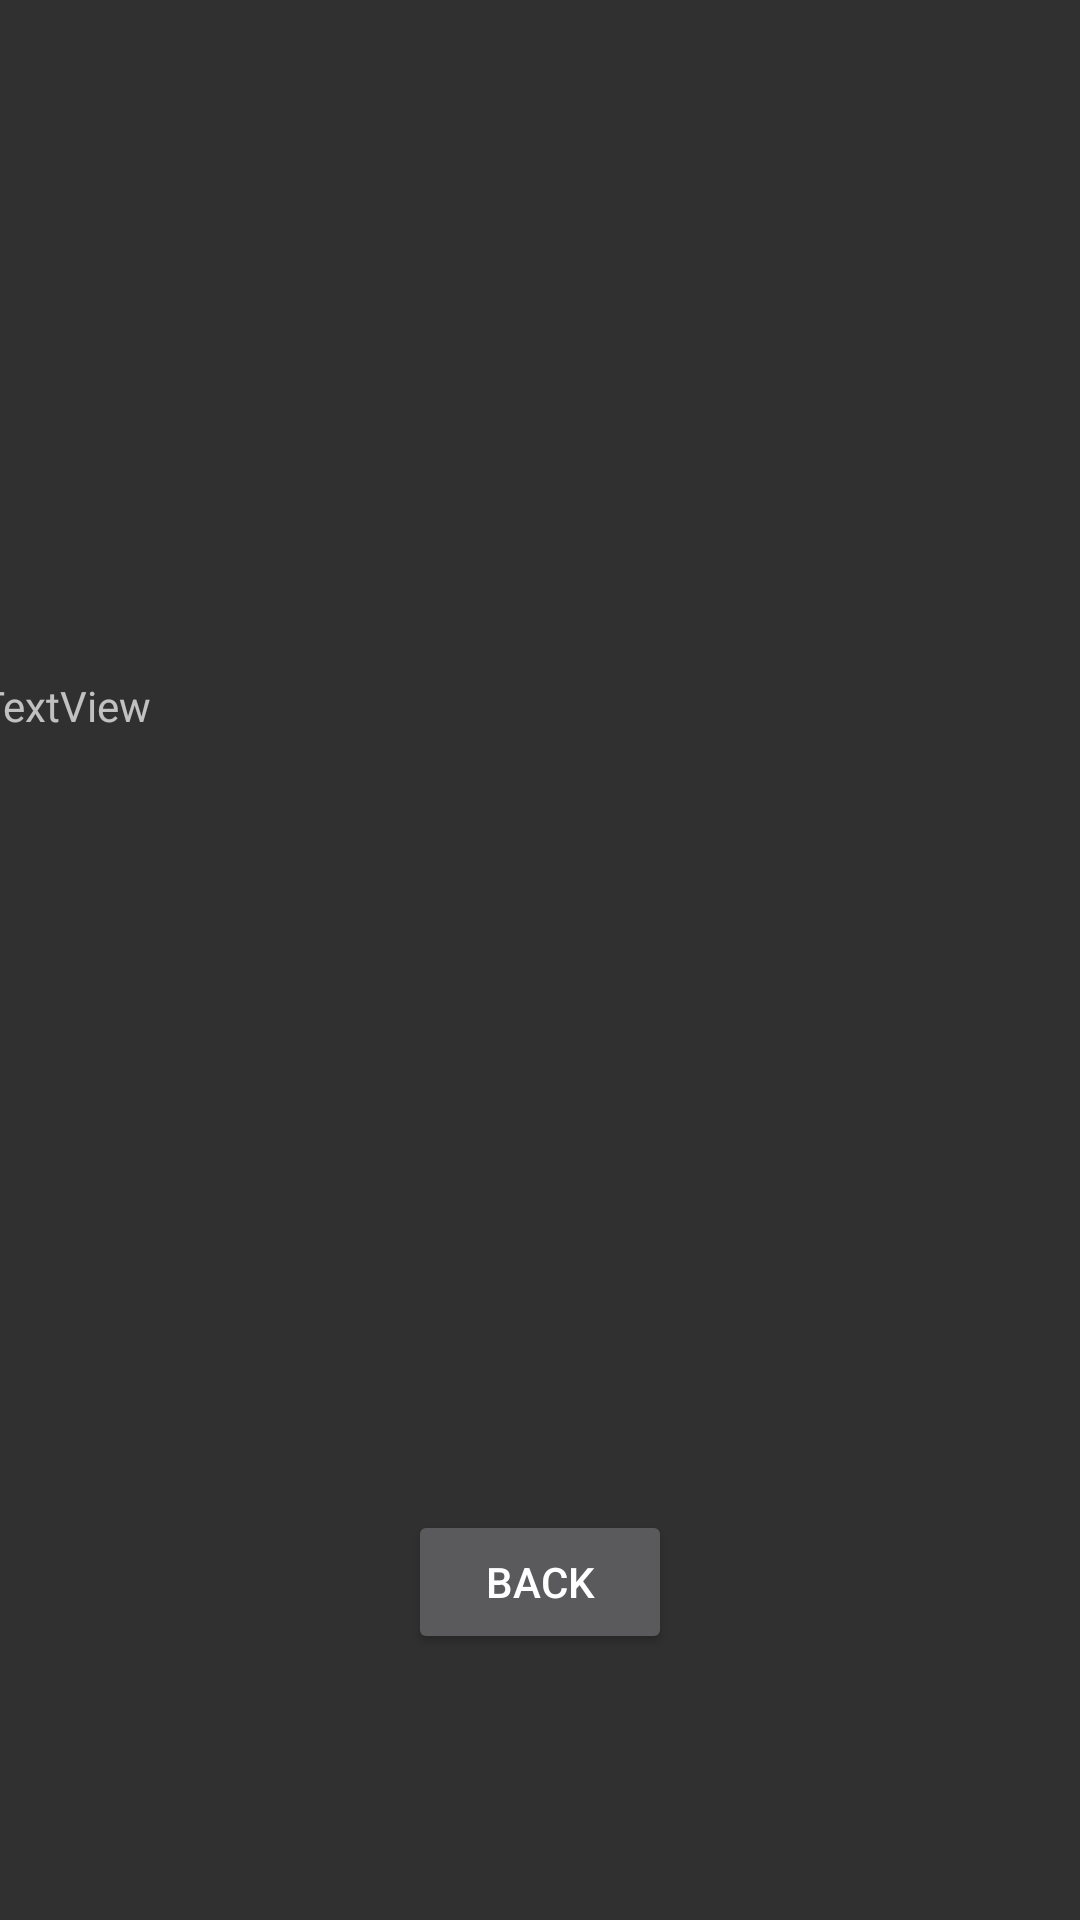

This screen was rendered from an Android layout file. Write that file and the resources it references.
<!-- AndroidManifest.xml: application theme Theme.AppCompat.NoActionBar -->
<!-- res/layout/activity_monday.xml -->
<?xml version="1.0" encoding="utf-8"?>
<android.support.constraint.ConstraintLayout xmlns:android="http://schemas.android.com/apk/res/android"
    xmlns:app="http://schemas.android.com/apk/res-auto"
    xmlns:tools="http://schemas.android.com/tools"
    android:layout_width="match_parent"
    android:layout_height="match_parent"
    tools:context=".Monday">

    <TextView
        android:id="@+id/textView8"
        android:layout_width="374dp"
        android:layout_height="189dp"
        android:text="TextView"
        app:layout_constraintBottom_toBottomOf="parent"
        app:layout_constraintEnd_toEndOf="parent"
        app:layout_constraintHorizontal_bias="0.5"
        app:layout_constraintStart_toStartOf="parent"
        app:layout_constraintTop_toTopOf="parent" />

    <Button
        android:id="@+id/button3"
        android:layout_width="wrap_content"
        android:layout_height="wrap_content"
        android:text="Back"
        app:layout_constraintBottom_toBottomOf="parent"
        app:layout_constraintEnd_toEndOf="parent"
        app:layout_constraintHorizontal_bias="0.5"
        app:layout_constraintStart_toStartOf="parent"
        app:layout_constraintTop_toBottomOf="@+id/textView8" />
</android.support.constraint.ConstraintLayout>
<!-- resources referenced by this layout -->
<resources>

</resources>
